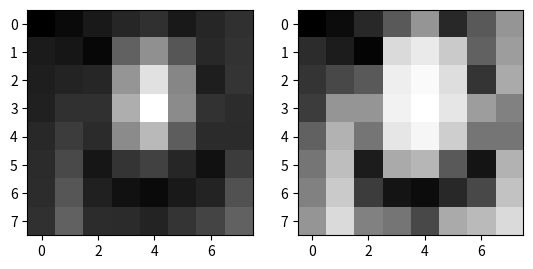

Python code for this plot:
import numpy as np


def hist_eq(img):
    """Implementation of Histogram equalization.

    Histogram equalization is a method in image processing of contrast
    adjustment using the image's histogram. More details see
    https://en.wikipedia.org/wiki/Histogram_equalization
    """

    if not (img.min() >= 0 and img.max() <= 256):
        img = np.around(256.0 * img / (img.max() - img.min())).astype('uint8')
    else:
        img = np.around(img).astype('uint8')

    hist, bins = np.histogram(img.flatten(), 256, [0,256])

    cdf = hist.cumsum()
    cdf_normalized = cdf * hist.max() / cdf.max()
    cdf_m = np.ma.masked_equal(cdf, 0)
    cdf_m = (cdf_m - cdf_m.min()) * 255 / (cdf_m.max() - cdf_m.min())
    cdf = np.ma.filled(cdf_m, 0).astype('uint8')
    img2 = cdf[img]

    return img2


if __name__ == '__main__':
    a = np.array([51, 55, 61, 66, 70, 61, 66, 70, 62, 60, 54, 90, 108, 85, 67, 71, 63, 65, 66, 110, 140, 104, 63, 72, 64, 70, 70, 120, 152, 106, 71, 69, 67, 75, 68, 106, 124, 88, 68, 68, 68, 80, 60, 72, 77, 66, 58, 75, 69, 85, 64, 58, 55, 61, 65, 83, 70, 90, 69, 68, 65, 72, 78, 90]).reshape(8, 8)
    # a = np.random.rand(8, 8) * 256 * 2
    b = hist_eq(a)

    import matplotlib
    matplotlib.use('Agg')
    import matplotlib.pyplot as plt
    plt.figure()
    plt.subplot(121)
    # plt.imshow(a, aspect='equal', origin='lower', cmap='gray', interpolation='nearest')
    plt.imshow(a, aspect='equal', cmap='gray', interpolation='nearest')
    plt.subplot(122)
    # plt.imshow(b, aspect='equal', origin='lower', cmap='gray', interpolation='nearest')
    plt.imshow(b, aspect='equal', cmap='gray', interpolation='nearest')
    plt.savefig('hist_eq.png')
    plt.close()
